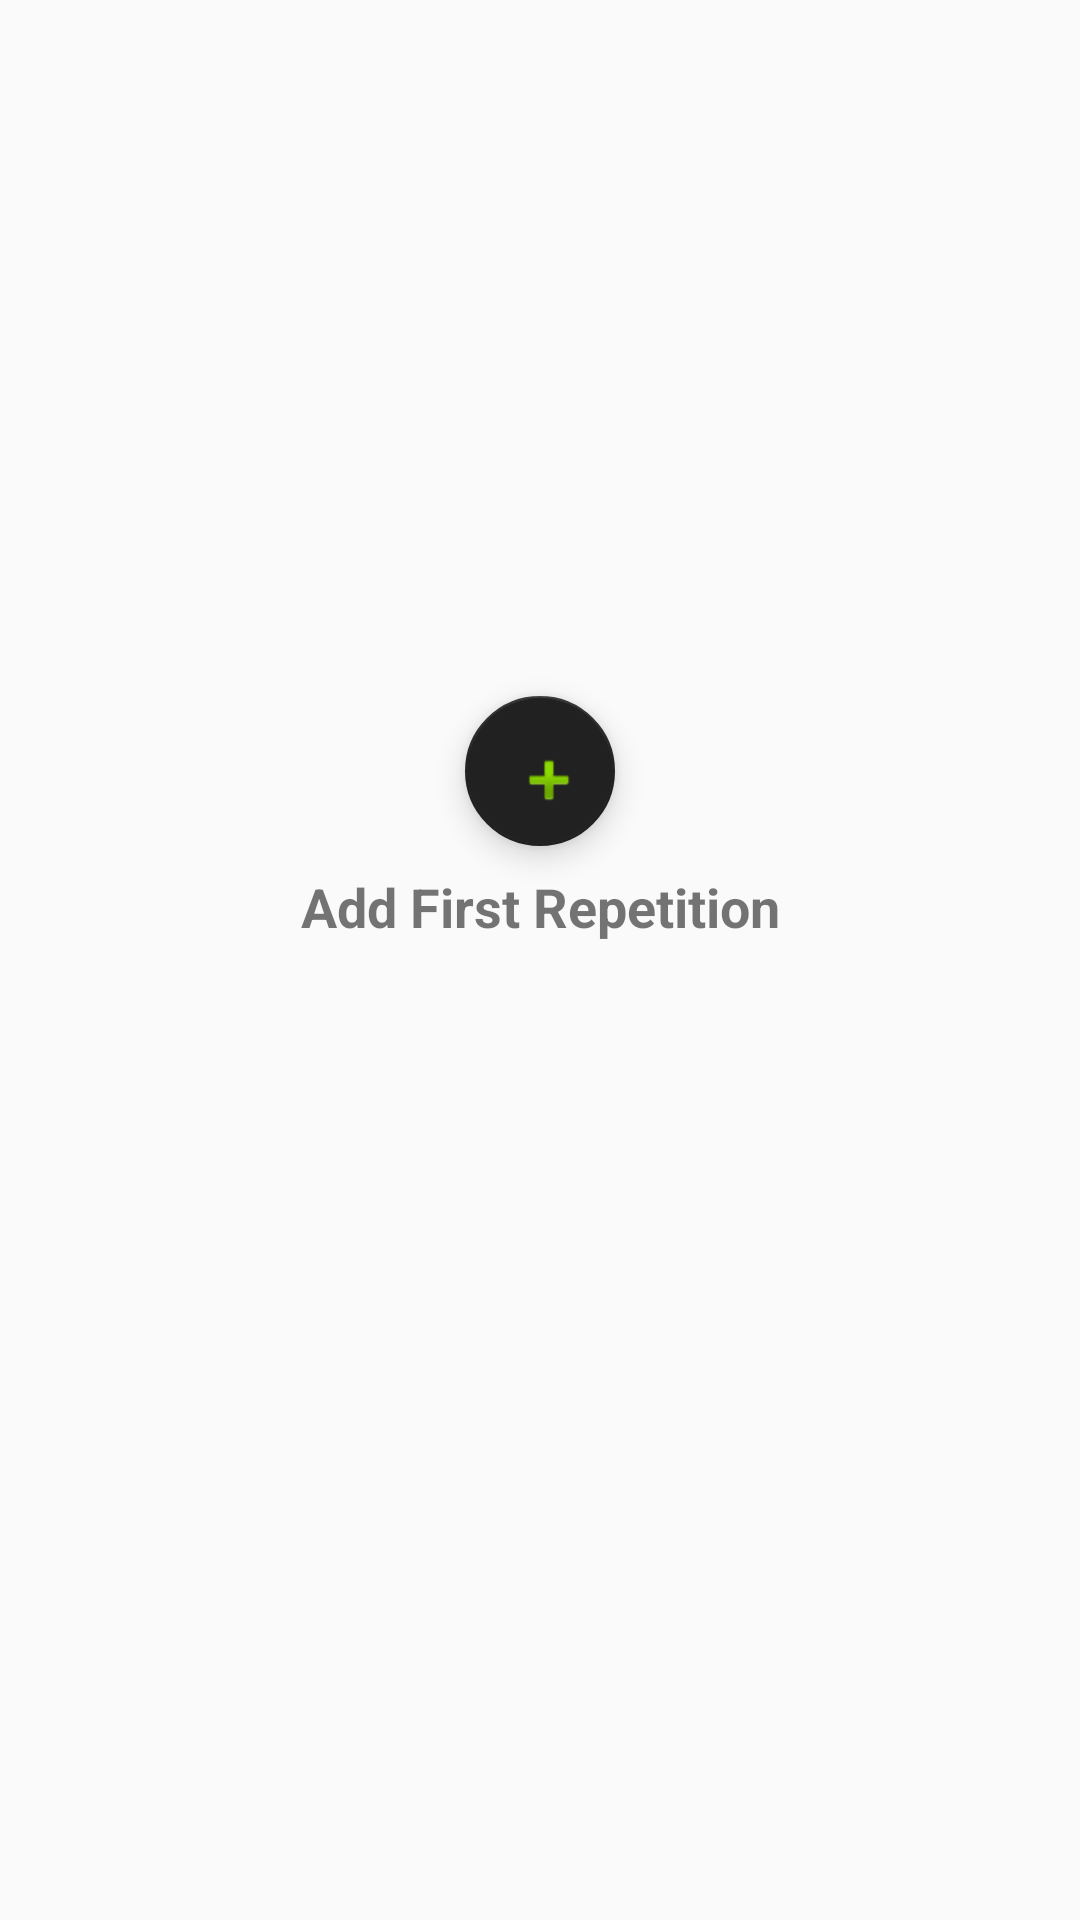

This screen was rendered from an Android layout file. Write that file and the resources it references.
<!-- AndroidManifest.xml: application theme AppTheme -->
<!-- res/layout/activity_main.xml -->
<?xml version="1.0" encoding="utf-8"?>

<android.support.constraint.ConstraintLayout xmlns:android="http://schemas.android.com/apk/res/android"
    xmlns:app="http://schemas.android.com/apk/res-auto"
    xmlns:tools="http://schemas.android.com/tools"
    android:layout_width="match_parent"
    android:layout_height="match_parent"
    tools:context="com.barts.pullupcounter.pullupcounter.Activities.MainActivity">

    <android.support.design.widget.FloatingActionButton
        android:id="@+id/floatingActionButtonID"
        android:layout_width="50dp"
        android:layout_height="50dp"
        android:layout_marginBottom="8dp"
        android:layout_marginEnd="8dp"
        android:layout_marginStart="8dp"
        android:layout_marginTop="8dp"
        android:clickable="true"
        app:layout_constraintBottom_toBottomOf="parent"
        app:layout_constraintEnd_toEndOf="parent"
        app:layout_constraintStart_toStartOf="parent"
        app:layout_constraintTop_toTopOf="parent"
        app:layout_constraintVertical_bias="0.39"
        app:srcCompat="@android:drawable/ic_input_add" />

    <TextView
        android:id="@+id/textView"
        android:layout_width="wrap_content"
        android:layout_height="wrap_content"
        android:layout_marginBottom="8dp"
        android:layout_marginEnd="8dp"
        android:layout_marginStart="8dp"
        android:layout_marginTop="8dp"
        android:text="@string/add_first_rep"
        android:textStyle="bold"
        android:textSize="18sp"
        app:layout_constraintBottom_toBottomOf="parent"
        app:layout_constraintEnd_toEndOf="parent"
        app:layout_constraintLeft_toLeftOf="parent"
        app:layout_constraintStart_toStartOf="parent"
        app:layout_constraintTop_toBottomOf="@+id/floatingActionButtonID"
        app:layout_constraintVertical_bias="0.0" />

</android.support.constraint.ConstraintLayout>
<!-- resources referenced by this layout -->
<resources>
  <string name="add_first_rep">Add First Repetition</string>
  <style name="AppTheme" parent="Theme.AppCompat.Light.DarkActionBar">
          
          <item name="colorPrimary">@color/customColorPrimary</item>
          <item name="colorPrimaryDark">@color/customColorPrimaryDark</item>
          <item name="colorAccent">@color/customColorAccent</item>
      </style>
  <color name="customColorPrimary">#616161</color>
  <color name="customColorPrimaryDark">#424242</color>
  <color name="customColorAccent">#212121</color>
</resources>
